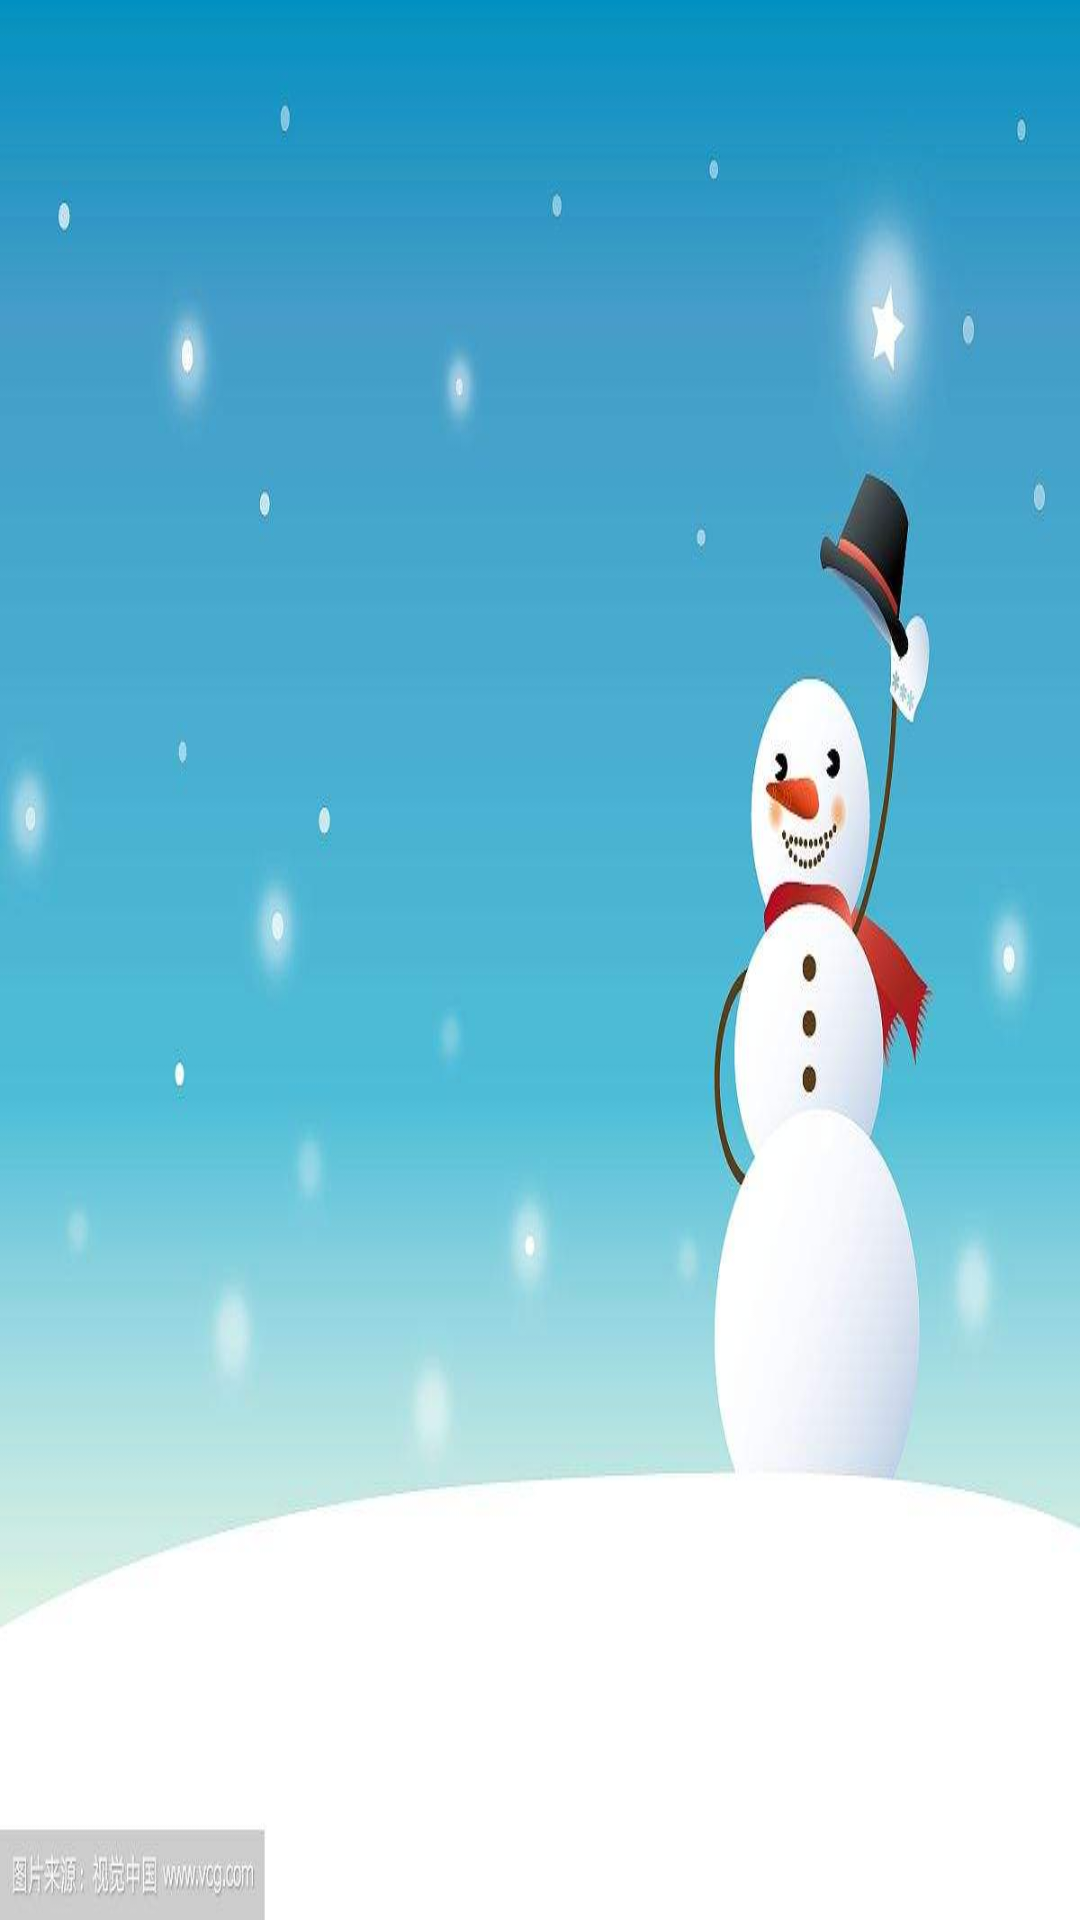

Reconstruct the res/layout file that produces this screen, plus the resources it refers to.
<!-- AndroidManifest.xml: application theme AppTheme -->
<!-- res/layout/page1.xml -->
<?xml version="1.0" encoding="utf-8"?>
<LinearLayout xmlns:android="http://schemas.android.com/apk/res/android"
    android:orientation="vertical" android:layout_width="match_parent"
    android:layout_height="match_parent"
    android:background="@drawable/guidepicture1">         

</LinearLayout>
<!-- resources referenced by this layout -->
<resources>
  <!-- drawable guidepicture1: jpg bitmap (drawable, 29956 bytes) -->
  <style name="AppTheme" parent="Theme.AppCompat.Light.DarkActionBar">
          
          <item name="colorPrimary">@color/colorPrimary</item>
          <item name="colorPrimaryDark">@color/colorPrimaryDark</item>
          <item name="colorAccent">@color/colorAccent</item>
      </style>
  <!-- not gathered from this repository: default colours our renderer supplied (Android Studio template values) -->
  <color name="colorPrimary">#FF6200EE</color>
  <color name="colorPrimaryDark">#FF3700B3</color>
  <color name="colorAccent">#FF03DAC5</color>
</resources>
